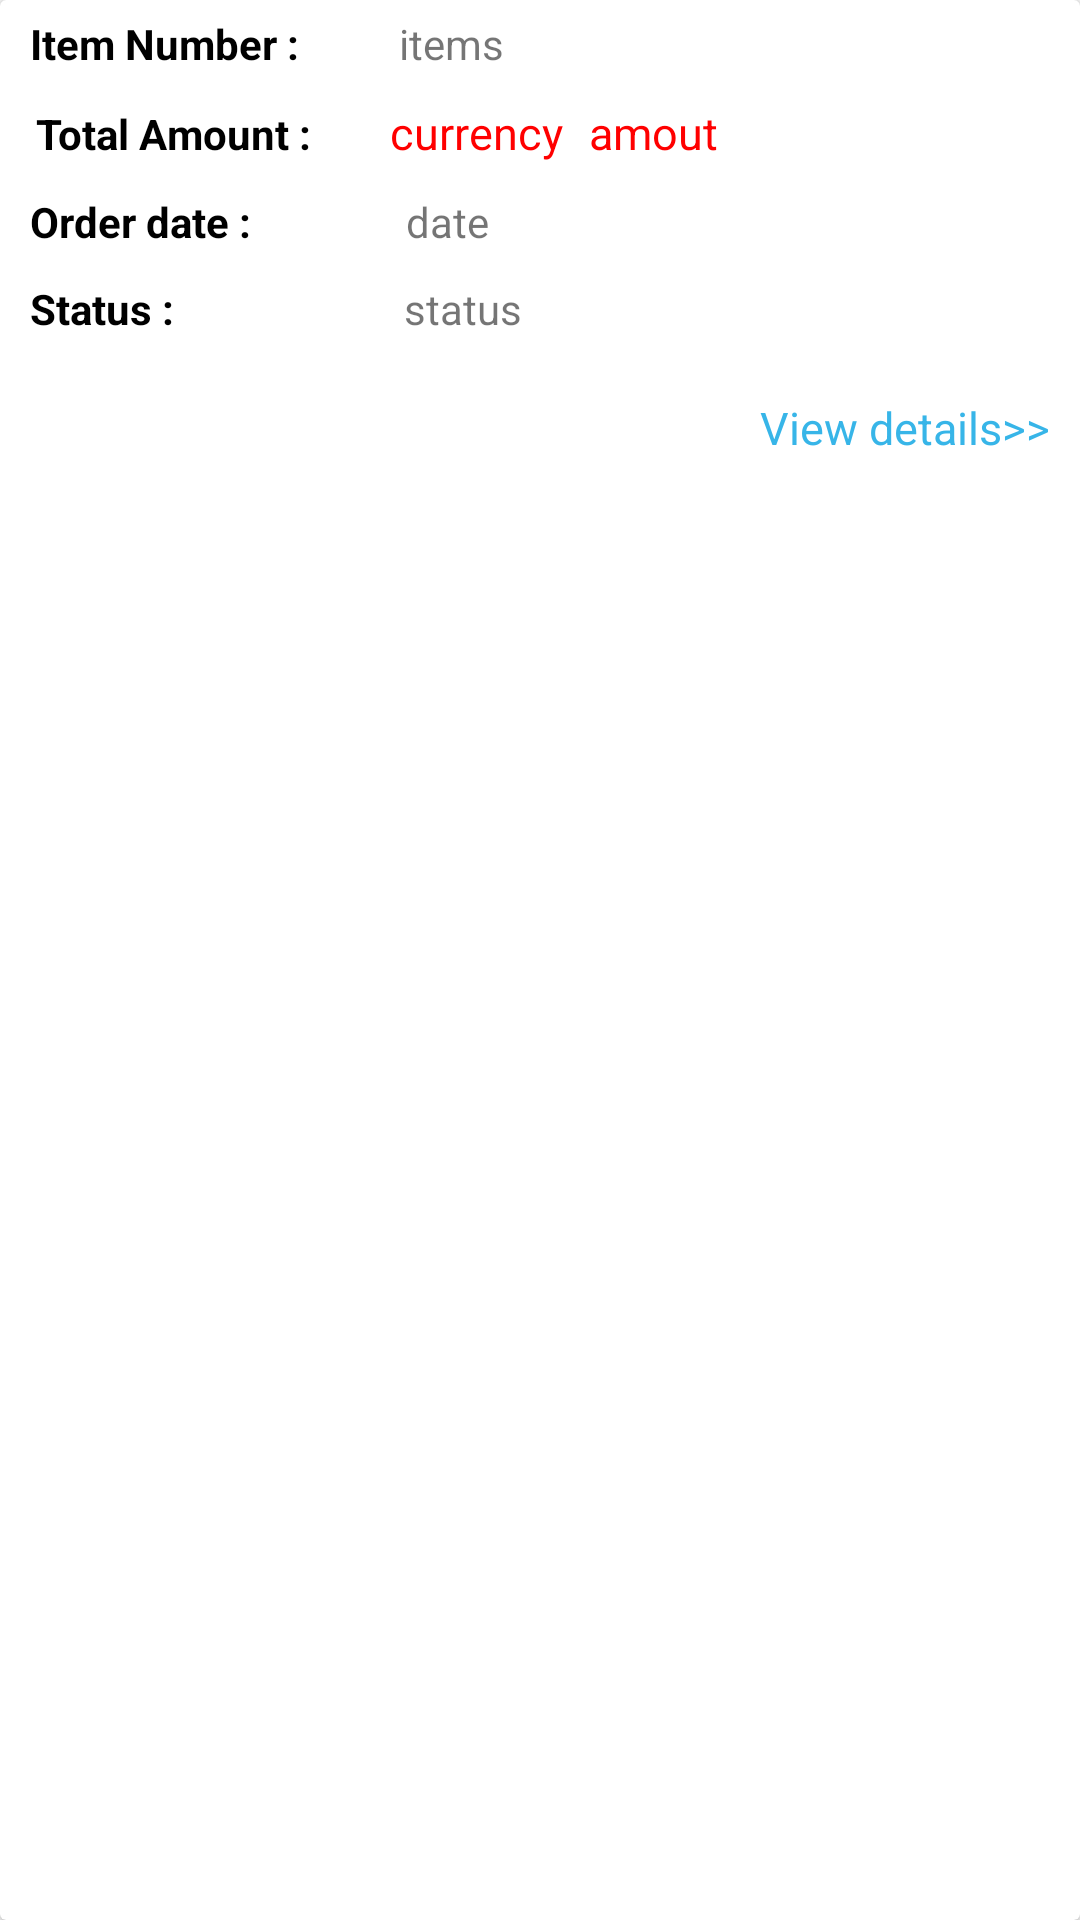

This screen was rendered from an Android layout file. Write that file and the resources it references.
<!-- AndroidManifest.xml: application theme AppTheme -->
<!-- res/layout/historylistlayout.xml -->
<?xml version="1.0" encoding="utf-8"?>
<androidx.cardview.widget.CardView xmlns:android="http://schemas.android.com/apk/res/android"
    xmlns:card_view="http://schemas.android.com/apk/res-auto"
    android:layout_width="match_parent"
    android:layout_height="wrap_content"
    android:clickable="false"
    card_view:cardElevation="2dp">

    <RelativeLayout
        android:id="@+id/re1"
        android:clickable="true"
        android:layout_width="match_parent"
        android:layout_height="wrap_content">


        <LinearLayout
            android:id="@+id/linhrz"
            android:orientation="horizontal"
            android:layout_width="match_parent"
            android:layout_marginTop="5dp"
            android:clickable="true"
            android:layout_height="wrap_content">

            <TextView
                android:id="@+id/indrelty"
                android:layout_marginStart="10dp"
                android:textStyle="bold"
                android:textColor="@color/colorBlack"
                android:clickable="true"
                android:text="Item Number : "
                android:layout_width="wrap_content"
                android:layout_height="wrap_content"
                android:layout_marginLeft="10dp" />

            <TextView
                android:id="@+id/indrel"
                android:text="items"
                android:layout_marginStart="30dp"
                android:clickable="true"
                android:layout_width="wrap_content"
                android:layout_height="wrap_content" />


        </LinearLayout>

        <LinearLayout
            android:id="@+id/linhrz1"
            android:layout_marginTop="10dp"
            android:layout_below="@+id/linhrz"
            android:orientation="horizontal"
            android:clickable="true"
            android:layout_width="match_parent"
            android:layout_height="wrap_content">

            <TextView
                android:id="@+id/fcsar"
                android:layout_marginStart="12dp"
                android:textColor="@color/colorBlack"
                android:textStyle="bold"
                android:clickable="true"
                android:text="Total Amount : "
                android:layout_width="wrap_content"
                android:layout_height="wrap_content"
                android:layout_marginLeft="10dp" />

            <TextView
                android:id="@+id/crmcy"
                android:clickable="true"
                android:text="currency"
                android:textSize="15sp"
                android:layout_marginStart="23dp"
                android:textColor="@color/red"
                android:layout_width="wrap_content"
                android:layout_height="wrap_content" />

            <TextView
                android:id="@+id/fcsar1"
                android:clickable="true"
                android:text=" amout"
                android:textSize="15sp"
                android:textColor="@color/red"
                android:layout_marginStart="5dp"
                android:layout_width="wrap_content"
                android:layout_height="wrap_content" />


        </LinearLayout>

        <LinearLayout

            android:id="@+id/linhrz2"
            android:layout_marginTop="10dp"
            android:layout_below="@+id/linhrz1"
            android:orientation="horizontal"
            android:clickable="true"
            android:layout_width="match_parent"
            android:layout_height="wrap_content">

            <TextView
                android:id="@+id/postedby"
                android:layout_marginStart="10dp"
                android:textStyle="bold"
                android:textColor="@color/colorBlack"
                android:text="Order date : "
                android:clickable="true"
                android:layout_width="wrap_content"
                android:layout_height="wrap_content"
                android:layout_marginLeft="10dp" />

            <TextView
                android:id="@+id/admin"
                android:clickable="true"
                android:text=" date"
                android:layout_marginStart="45dp"
                android:layout_width="wrap_content"
                android:layout_height="wrap_content" />


        </LinearLayout>

        <LinearLayout
            android:id="@+id/linhrzsts"
            android:layout_marginTop="10dp"
            android:layout_below="@+id/linhrz2"
            android:orientation="horizontal"
            android:layout_marginBottom="10dp"
            android:clickable="true"
            android:layout_width="match_parent"
            android:layout_height="wrap_content">

            <TextView
                android:id="@+id/stts"
                android:layout_marginStart="10dp"
                android:textColor="@color/colorBlack"
                android:textStyle="bold"
                android:clickable="true"
                android:text="Status : "
                android:layout_width="wrap_content"
                android:layout_height="wrap_content"
                android:layout_marginLeft="10dp" />

            <TextView
                android:id="@+id/status"
                android:clickable="true"
                android:text=" status"
                android:layout_marginStart="70dp"
                android:layout_width="wrap_content"
                android:layout_height="wrap_content" />


        </LinearLayout>

        <TextView
            android:id="@+id/compsite"
            android:text="View details>>"
            android:layout_below="@+id/linhrzsts"
            android:layout_alignParentRight="true"
            android:layout_marginEnd="10dp"
            android:layout_marginTop="10dp"
            android:textSize="15sp"
            android:clickable="false"
            android:layout_marginBottom="15dp"
            android:textColor="@color/maincolor"
            android:layout_width="wrap_content"
            android:layout_height="wrap_content"
            android:layout_marginRight="10dp" />

    </RelativeLayout>


</androidx.cardview.widget.CardView>
<!-- resources referenced by this layout -->
<resources>
  <color name="colorBlack">#000</color>
  <color name="maincolor">#37b5e8</color>
  <color name="red"> #FF0000</color>
  <style name="AppTheme" parent="Theme.AppCompat.Light.DarkActionBar">
          
          <item name="colorPrimary">@color/maincolor</item>
          <item name="colorPrimaryDark">@color/colorPrimaryDark</item>
          <item name="colorAccent">@color/colorAccent</item>
      </style>
  <color name="colorPrimaryDark">#303F9F</color>
  <color name="colorAccent">#FF4081</color>
</resources>
